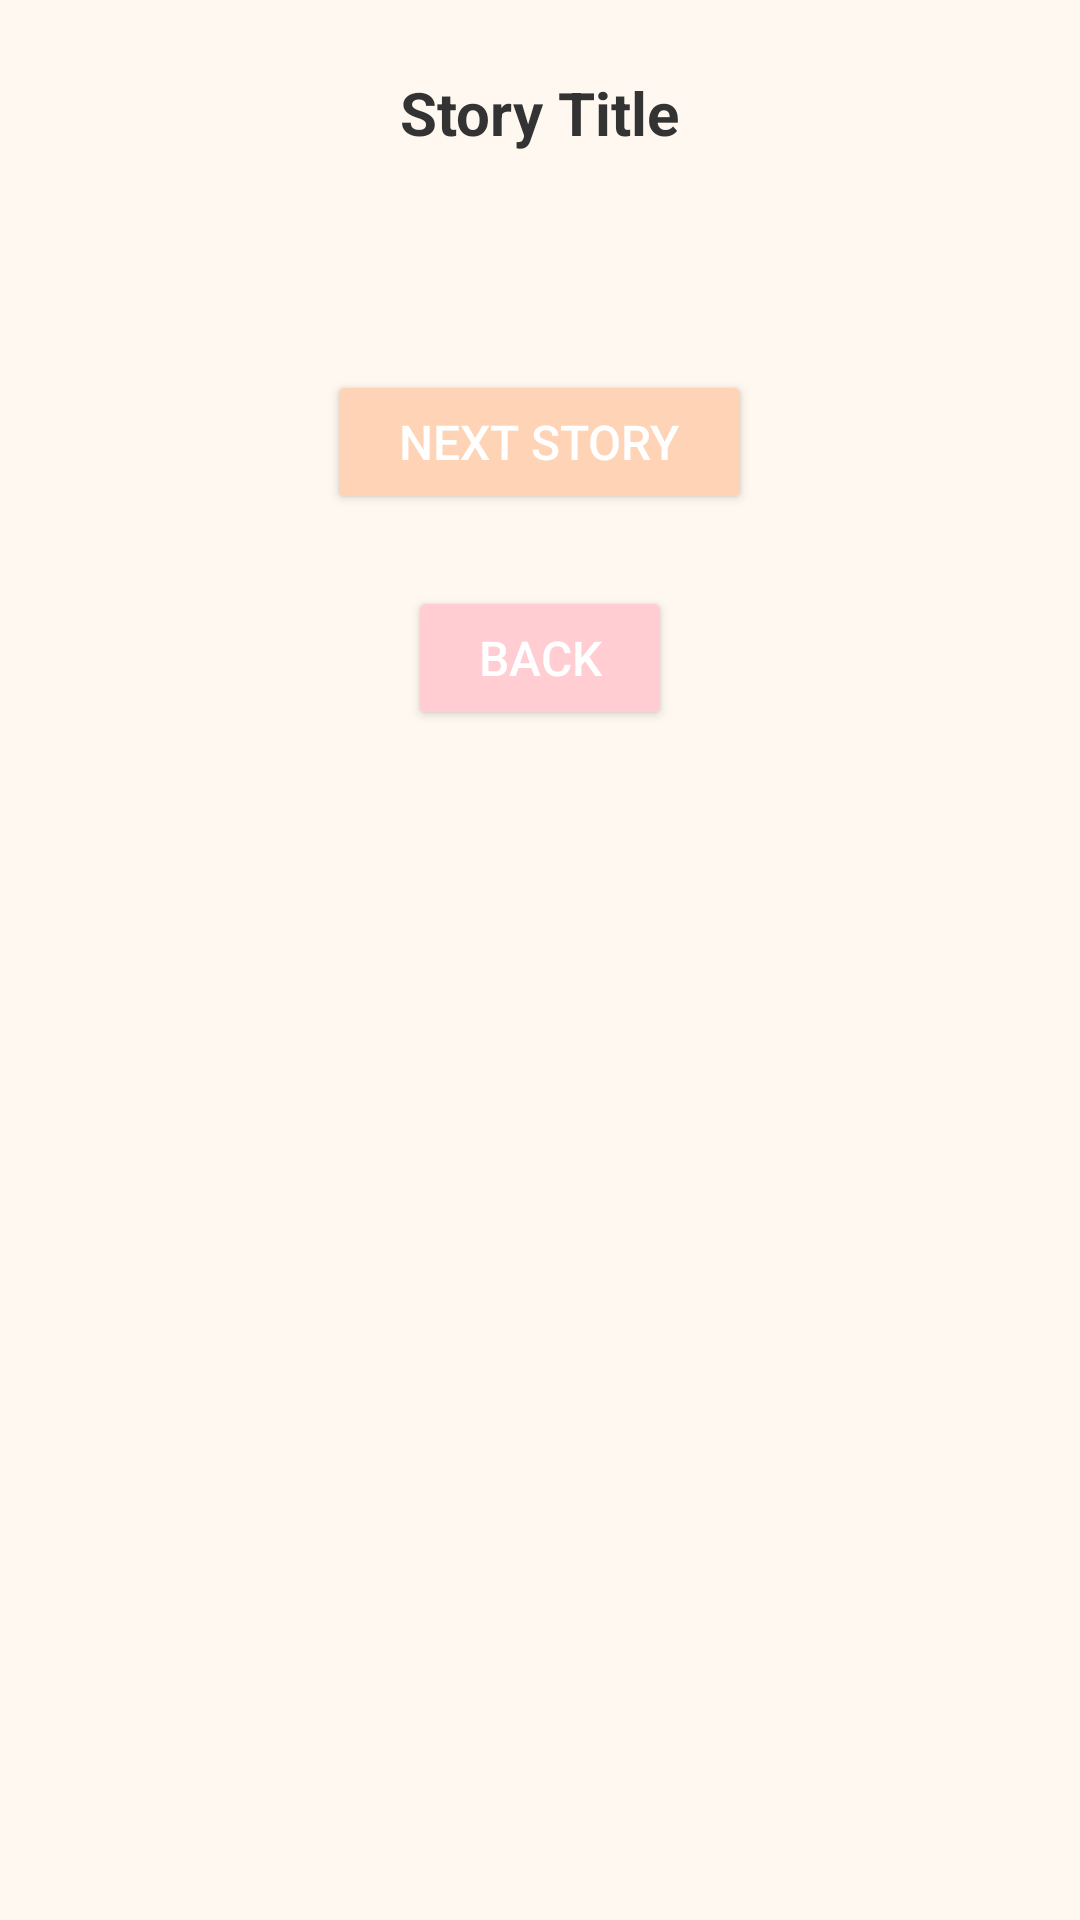

Here is an Android app screen rendered from its layout file. Give the layout XML and the strings, colors and styles it references.
<!-- AndroidManifest.xml: activity theme AppTheme -->
<!-- res/layout/activity_story.xml -->
<?xml version="1.0" encoding="utf-8"?>
<ScrollView xmlns:android="http://schemas.android.com/apk/res/android"
    android:layout_width="match_parent"
    android:layout_height="match_parent"
    android:padding="24dp"
    android:background="@color/light_background">

    <LinearLayout
        android:layout_width="match_parent"
        android:layout_height="wrap_content"
        android:orientation="vertical"
        android:gravity="center_horizontal"
        android:paddingBottom="32dp">

        <TextView
            android:id="@+id/txtStoryTitle"
            android:layout_width="wrap_content"
            android:layout_height="wrap_content"
            android:text="Story Title"
            android:textSize="20sp"
            android:textStyle="bold"
            android:textColor="@color/primaryText"
            android:gravity="center"
            android:paddingBottom="12dp" />

        <TextView
            android:id="@+id/txtStory"
            android:layout_width="match_parent"
            android:layout_height="wrap_content"
            android:textSize="18sp"
            android:textColor="@color/primaryText"
            android:lineSpacingExtra="10dp"
            android:textAlignment="center"
            android:paddingBottom="24dp" />

        <Button
            android:id="@+id/btnNextStory"
            android:layout_width="wrap_content"
            android:layout_height="wrap_content"
            android:text="NEXT STORY"
            android:textSize="16sp"
            android:textColor="@color/button_text"
            android:backgroundTint="@color/cozy_peach"
            android:paddingLeft="24dp"
            android:paddingRight="24dp"
            android:paddingTop="12dp"
            android:paddingBottom="12dp"
            android:layout_marginTop="12dp"
            android:drawablePadding="18dp"
            android:layout_marginStart="16dp"
            android:layout_marginEnd="16dp" />

        <Button
            android:id="@+id/btnBackToMenu"
            android:layout_width="wrap_content"
            android:layout_height="wrap_content"
            android:text="Back"
            android:textSize="16sp"
            android:textColor="@color/button_text"
            android:backgroundTint="@color/cozy_red"
            android:padding="8dp"
            android:layout_marginTop="24dp"
            android:drawablePadding="8dp" />

    </LinearLayout>
</ScrollView>
<!-- resources referenced by this layout -->
<resources>
  <color name="button_text">#FFFFFF</color>
  <color name="cozy_peach">#FFD3B6</color>
  <color name="cozy_red">#FFCDD2</color>
  <color name="light_background">#FFF8F0</color>
  <color name="primaryText">#333333</color>
  <style name="AppTheme" parent="Theme.AppCompat.Light.NoActionBar">
          <item name="colorPrimary">@color/cozy_mint</item>
          <item name="colorPrimaryDark">@color/cozy_brown</item>
          <item name="colorAccent">@color/cozy_pink</item>
          <item name="android:windowBackground">@color/light_background</item>
      </style>
  <style name="Theme.AppCompat.Light.NoActionBar" parent="Base.Theme.AppCompat.Light.NoActionBar" />
  <color name="cozy_mint">#B2DFDB</color>
  <color name="cozy_brown">#D7CCC8</color>
  <color name="cozy_pink">#F8BBD0</color>
  <style name="Base.Theme.AppCompat.Light.NoActionBar" parent="Theme.Material3.DayNight.NoActionBar">
          
          
      </style>
</resources>
